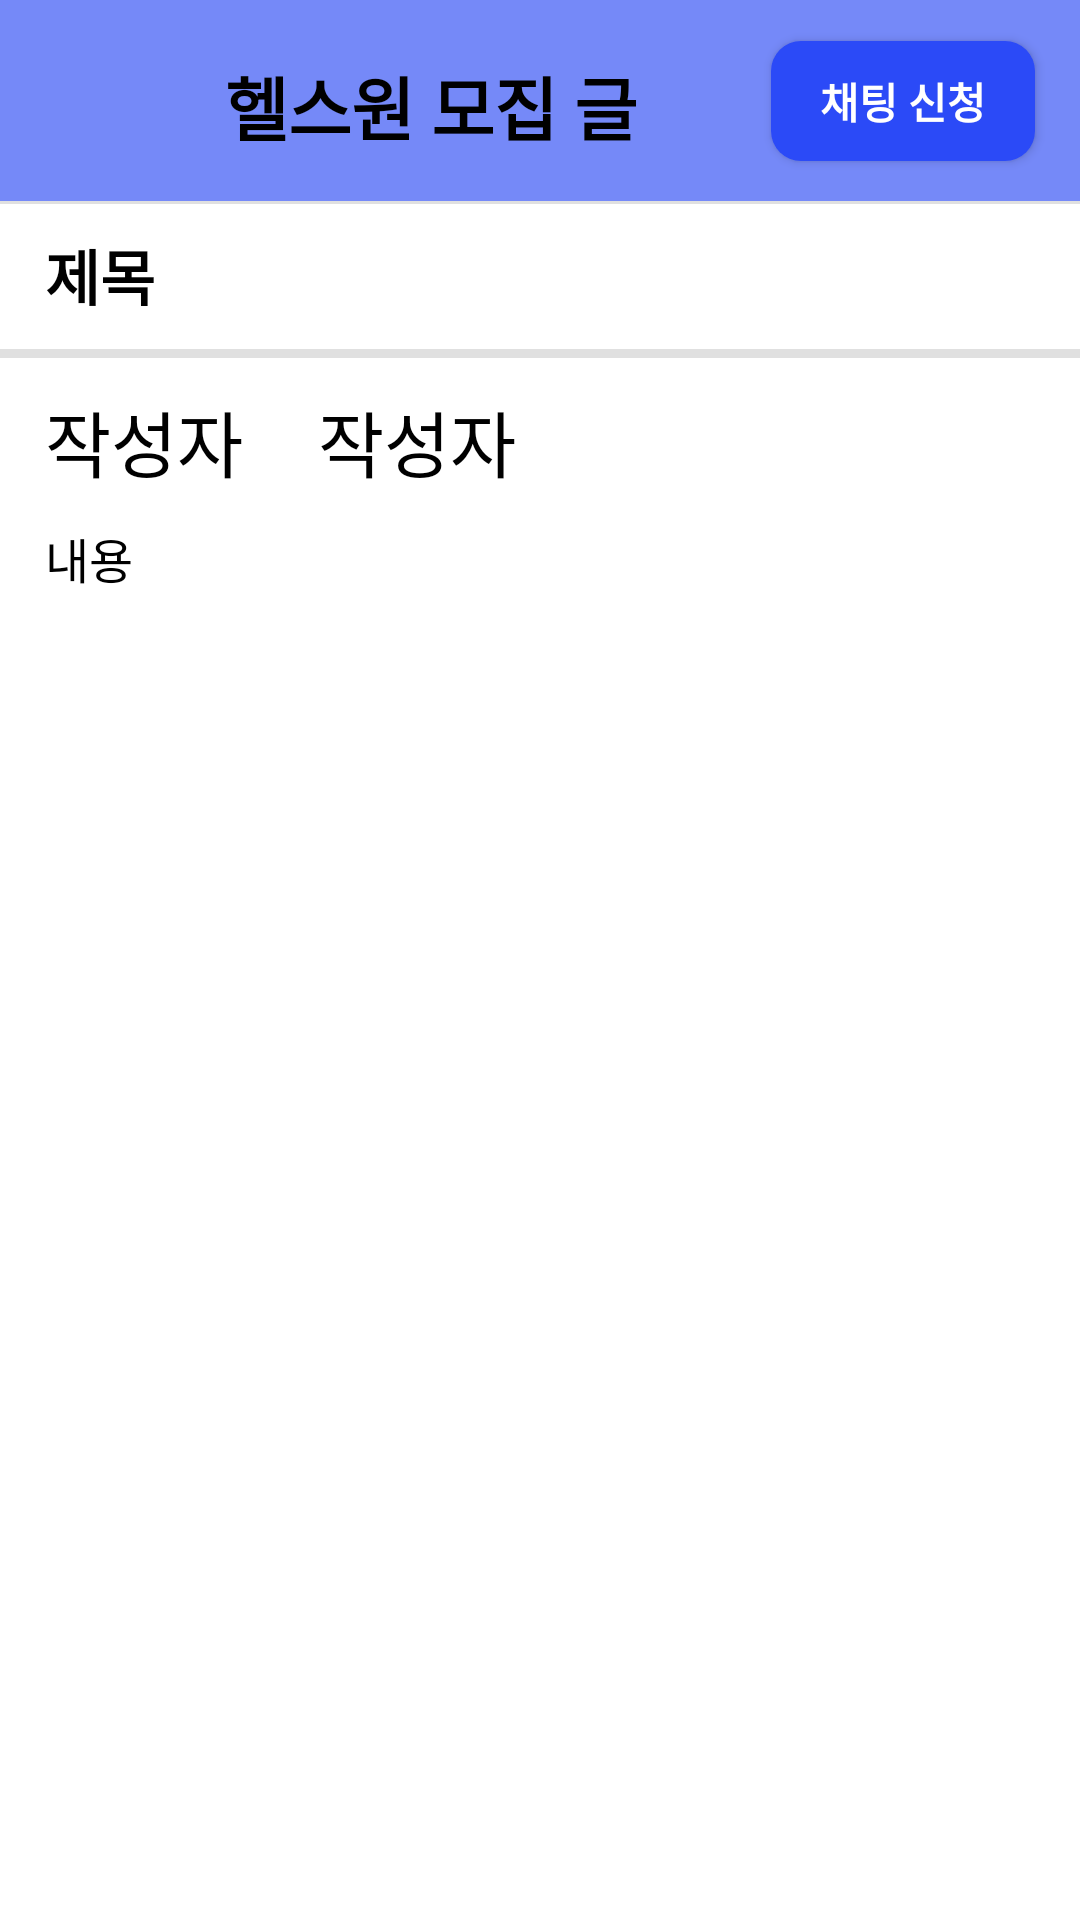

Layout XML and referenced resources for this Android screen:
<!-- AndroidManifest.xml: application theme Theme.HelGather -->
<!-- res/layout/fragment_recruit_detail.xml -->
<?xml version="1.0" encoding="utf-8"?>
<androidx.constraintlayout.widget.ConstraintLayout xmlns:android="http://schemas.android.com/apk/res/android"
    xmlns:app="http://schemas.android.com/apk/res-auto"
    xmlns:tools="http://schemas.android.com/tools"
    android:layout_width="match_parent"
    android:layout_height="match_parent">

    <View
        android:id="@+id/divider17"
        android:layout_width="0dp"
        android:layout_height="1dp"
        android:layout_marginTop="15dp"
        android:background="?android:attr/listDivider"
        app:layout_constraintEnd_toEndOf="parent"
        app:layout_constraintHorizontal_bias="1.0"
        app:layout_constraintStart_toStartOf="parent"
        app:layout_constraintTop_toBottomOf="@+id/tv_post_detail" />

    <View
        android:id="@+id/view12"
        android:layout_width="0dp"
        android:layout_height="0dp"
        android:background="@color/app_brighter_color"
        app:layout_constraintBottom_toTopOf="@+id/divider17"
        app:layout_constraintEnd_toEndOf="parent"
        app:layout_constraintHorizontal_bias="1.0"
        app:layout_constraintStart_toStartOf="parent"
        app:layout_constraintTop_toTopOf="parent"
        app:layout_constraintVertical_bias="0.0" />

    <androidx.appcompat.widget.AppCompatButton
        android:id="@+id/btn_post_detail_match"
        android:layout_width="wrap_content"
        android:layout_height="wrap_content"
        android:layout_marginEnd="15dp"
        android:background="@drawable/rectangle_border_appcolor"
        android:minHeight="40dip"
        android:text="채팅 신청"
        android:textColor="@color/white"
        android:textStyle="bold"
        app:layout_constraintBottom_toBottomOf="@+id/view12"
        app:layout_constraintEnd_toEndOf="parent"
        app:layout_constraintTop_toTopOf="parent" />

    <TextView
        android:id="@+id/tv_post_detail"
        android:layout_width="wrap_content"
        android:layout_height="wrap_content"
        android:layout_marginStart="20dp"
        android:fontFamily="@font/noto_sans"
        android:text="헬스원 모집 글"
        android:textColor="@color/black"
        android:textSize="23sp"
        android:textStyle="bold"
        app:layout_constraintBottom_toBottomOf="@+id/imageButton2"
        app:layout_constraintStart_toEndOf="@+id/imageButton2"
        app:layout_constraintTop_toTopOf="@+id/imageButton2" />

    <ImageButton
        android:id="@+id/imageButton2"
        android:layout_width="40dp"
        android:layout_height="40dp"
        android:layout_marginStart="15dp"
        android:layout_marginTop="15dp"
        android:background="@android:color/transparent"
        android:scaleType="fitXY"
        android:tint="#000000"
        app:layout_constraintStart_toStartOf="parent"
        app:layout_constraintTop_toTopOf="parent"
        app:srcCompat="@drawable/ic_close" />

    <TextView
        android:id="@+id/tv_post_detail_title"
        android:layout_width="0dp"
        android:layout_height="wrap_content"
        android:layout_marginStart="15dp"
        android:layout_marginTop="10dp"
        android:layout_marginEnd="15dp"
        android:fontFamily="@font/noto_sans"
        android:maxLines="1"
        android:text="제목"
        android:textColor="@color/black"
        android:textSize="20sp"
        android:textStyle="bold"
        app:layout_constraintEnd_toEndOf="parent"
        app:layout_constraintHorizontal_bias="0.0"
        app:layout_constraintStart_toStartOf="parent"
        app:layout_constraintTop_toBottomOf="@+id/view12" />

    <View
        android:id="@+id/divider18"
        android:layout_width="0dp"
        android:layout_height="3dp"
        android:layout_marginTop="10dp"
        android:background="?android:attr/listDivider"
        app:layout_constraintEnd_toEndOf="parent"
        app:layout_constraintHorizontal_bias="0.0"
        app:layout_constraintStart_toStartOf="parent"
        app:layout_constraintTop_toBottomOf="@+id/tv_post_detail_title" />

    <TextView
        android:id="@+id/tv_post_detail_writer_name"
        android:layout_width="wrap_content"
        android:layout_height="wrap_content"
        android:layout_marginStart="25dp"
        android:fontFamily="@font/tmonblacknormal"
        android:text="작성자"
        android:textColor="@color/black"
        android:textSize="24sp"
        app:layout_constraintBottom_toBottomOf="@+id/tv_post_detail_writer"
        app:layout_constraintStart_toEndOf="@+id/tv_post_detail_writer"
        app:layout_constraintTop_toTopOf="@+id/tv_post_detail_writer" />

    <TextView
        android:id="@+id/tv_post_detail_writer"
        android:layout_width="wrap_content"
        android:layout_height="wrap_content"
        android:layout_marginStart="15dp"
        android:layout_marginTop="10dp"
        android:fontFamily="@font/tmonblacknormal"
        android:text="작성자"
        android:textColor="@color/black"
        android:textSize="24sp"
        app:layout_constraintStart_toStartOf="parent"
        app:layout_constraintTop_toBottomOf="@+id/divider18" />

    <TextView
        android:id="@+id/tv_post_detail_content"
        android:layout_width="0dp"
        android:layout_height="0dp"
        android:layout_marginTop="10dp"
        android:layout_marginBottom="10dp"
        android:background="@android:color/transparent"
        android:fontFamily="@font/noto_sans"
        android:paddingStart="15dp"
        android:paddingEnd="15dp"
        android:text="내용"
        android:textColor="@color/black"
        android:textSize="16sp"
        app:layout_constraintBottom_toBottomOf="parent"
        app:layout_constraintEnd_toEndOf="parent"
        app:layout_constraintStart_toStartOf="parent"
        app:layout_constraintTop_toBottomOf="@+id/tv_post_detail_writer" />

</androidx.constraintlayout.widget.ConstraintLayout>
<!-- resources referenced by this layout -->
<resources>
  <color name="app_brighter_color">#7589F8</color>
  <color name="black">#FF000000</color>
  <color name="white">#FFFFFFFF</color>
  <!-- drawable rectangle_border_appcolor (drawable) -->
  <?xml version="1.0" encoding="utf-8"?>
  <shape xmlns:android="http://schemas.android.com/apk/res/android"
      android:shape="rectangle">
  
      <corners
          android:radius="10dp"/>
  
      <solid
          android:color="@color/app_color"/>
  
  
  </shape>
  <style name="Theme.HelGather" parent="Base.Theme.HelGather" />
  <color name="app_color">#2B4AF7</color>
  <style name="Base.Theme.HelGather" parent="Theme.MaterialComponents.Light.NoActionBar">
          
          
          <item name="android:statusBarColor">@color/app_color</item>
      </style>
</resources>
